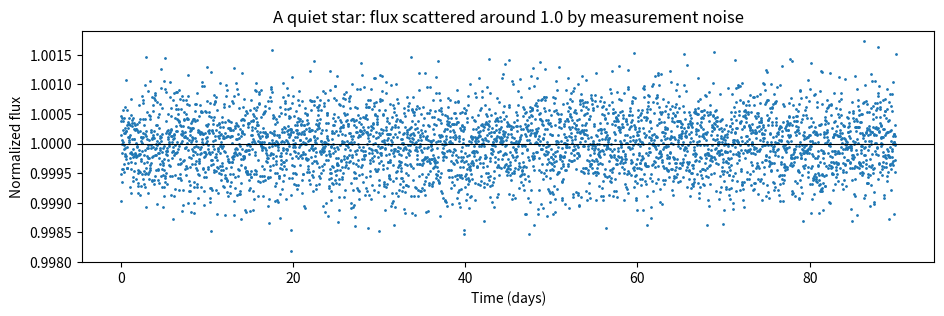
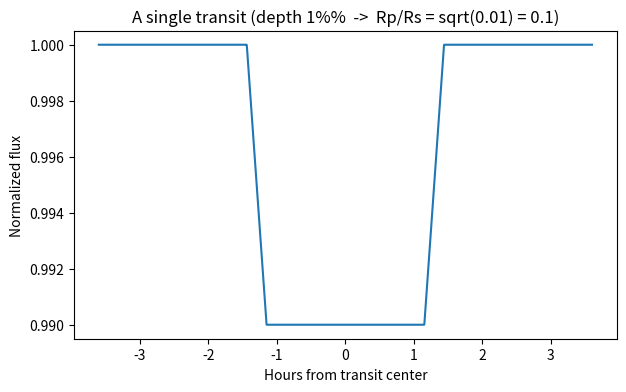
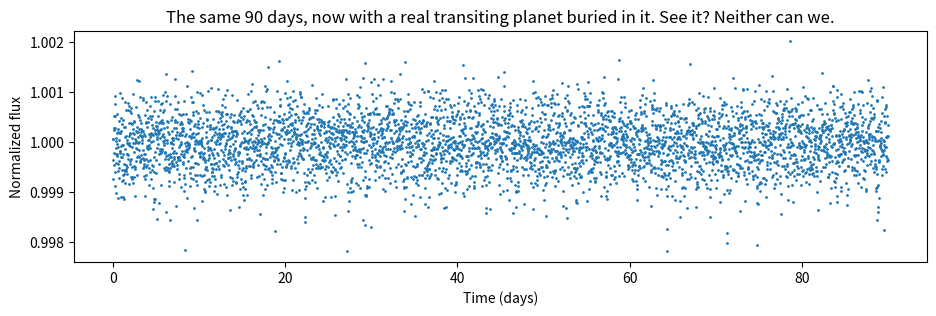
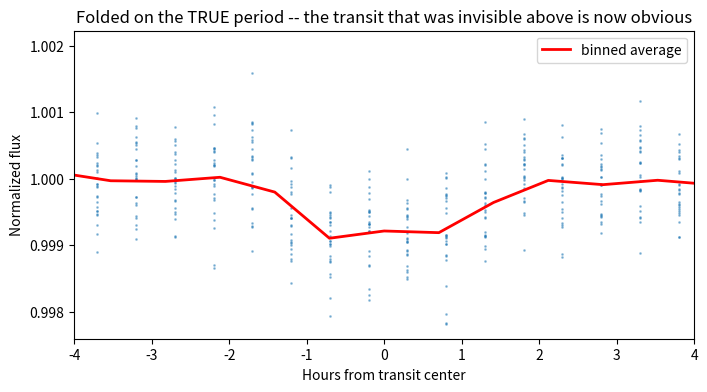
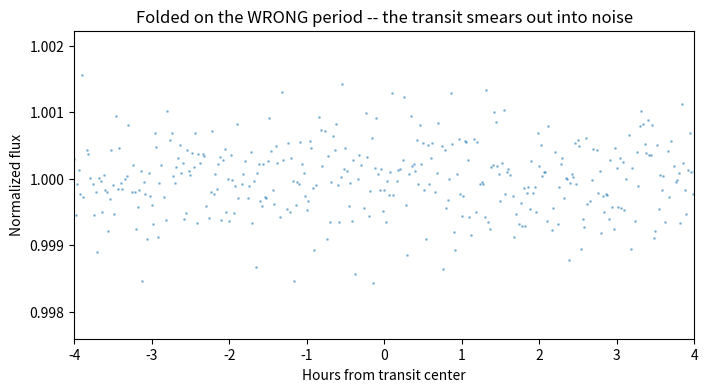

Write the Python code that produced these figures, in order.
import numpy as np
import matplotlib.pyplot as plt

rng = np.random.default_rng(42)  # fixed seed so the notebook is reproducible

# 90 days, one measurement every 30 minutes (0.5 hr) -- Kepler's "long cadence"
time = np.arange(0, 90, 0.5/24)          # units: days
noise_level = 0.0005                      # 500 parts-per-million scatter per point
flux = 1.0 + rng.normal(0, noise_level, size=time.size)

plt.figure(figsize=(11, 3))
plt.plot(time, flux, '.', ms=2)
plt.axhline(1.0, color='k', lw=0.8)
plt.xlabel('Time (days)'); plt.ylabel('Normalized flux')
plt.title('A quiet star: flux scattered around 1.0 by measurement noise')
plt.show()

def transit_model(t, period, t0, duration, depth, ingress_frac=0.1):
    """A simple trapezoidal transit. Returns normalized flux for times t.

    period      : days between transits
    t0          : time of a transit center
    duration    : total transit length (days)
    depth        : fractional dip, ~ (Rp/Rs)**2
    ingress_frac : fraction of the duration spent in ingress/egress ramps
    """
    # fold time so 0 = nearest transit center, range [-period/2, +period/2)
    phase = ((t - t0 + 0.5 * period) % period) - 0.5 * period
    x = np.abs(phase)
    half = duration / 2
    ramp = ingress_frac * duration

    flux = np.ones_like(t)
    flux[x < (half - ramp)] = 1 - depth                       # flat bottom
    edge = (x >= (half - ramp)) & (x < half)                   # sloped sides
    flux[edge] = 1 - depth * (half - x[edge]) / ramp
    return flux

# One clean transit, no noise, so the shape is obvious
t = np.linspace(-0.15, 0.15, 2000)
f = transit_model(t, period=10, t0=0.0, duration=0.12, depth=0.01)

plt.figure(figsize=(7, 4))
plt.plot(t * 24, f)
plt.xlabel('Hours from transit center'); plt.ylabel('Normalized flux')
plt.title('A single transit (depth 1%%  ->  Rp/Rs = sqrt(0.01) = 0.1)')
plt.show()

P_true = 3.5           # orbital period (days)
depth_true = 0.0008    # 800 ppm -- only ~1.6x the per-point noise!

signal = transit_model(time, period=P_true, t0=1.3, duration=0.12, depth=depth_true)
flux = signal + rng.normal(0, noise_level, size=time.size)

plt.figure(figsize=(11, 3))
plt.plot(time, flux, '.', ms=2)
plt.xlabel('Time (days)'); plt.ylabel('Normalized flux')
plt.title('The same 90 days, now with a real transiting planet buried in it. See it? Neither can we.')
plt.show()

def fold(t, period, t0):
    return ((t - t0 + 0.5 * period) % period) - 0.5 * period

phase = fold(time, P_true, 1.3)
order = np.argsort(phase)

plt.figure(figsize=(8, 4))
plt.plot(phase[order] * 24, flux[order], '.', ms=2, alpha=0.4)
# binned average to show the transit clearly
bins = np.linspace(-P_true/2, P_true/2, 120) * 24
idx = np.digitize(phase * 24, bins)
bx = [(bins[i] + bins[i+1]) / 2 for i in range(len(bins)-1)]
by = [np.mean(flux[idx == i+1]) if np.any(idx == i+1) else np.nan for i in range(len(bins)-1)]
plt.plot(bx, by, 'r-', lw=2, label='binned average')
plt.xlim(-4, 4)
plt.xlabel('Hours from transit center'); plt.ylabel('Normalized flux')
plt.title('Folded on the TRUE period -- the transit that was invisible above is now obvious')
plt.legend(); plt.show()

phase_wrong = fold(time, P_true * 1.13, 1.3)   # 13%% off
order = np.argsort(phase_wrong)

plt.figure(figsize=(8, 4))
plt.plot(phase_wrong[order] * 24, flux[order], '.', ms=2, alpha=0.4)
plt.xlim(-4, 4)
plt.xlabel('Hours from transit center'); plt.ylabel('Normalized flux')
plt.title('Folded on the WRONG period -- the transit smears out into noise')
plt.show()
